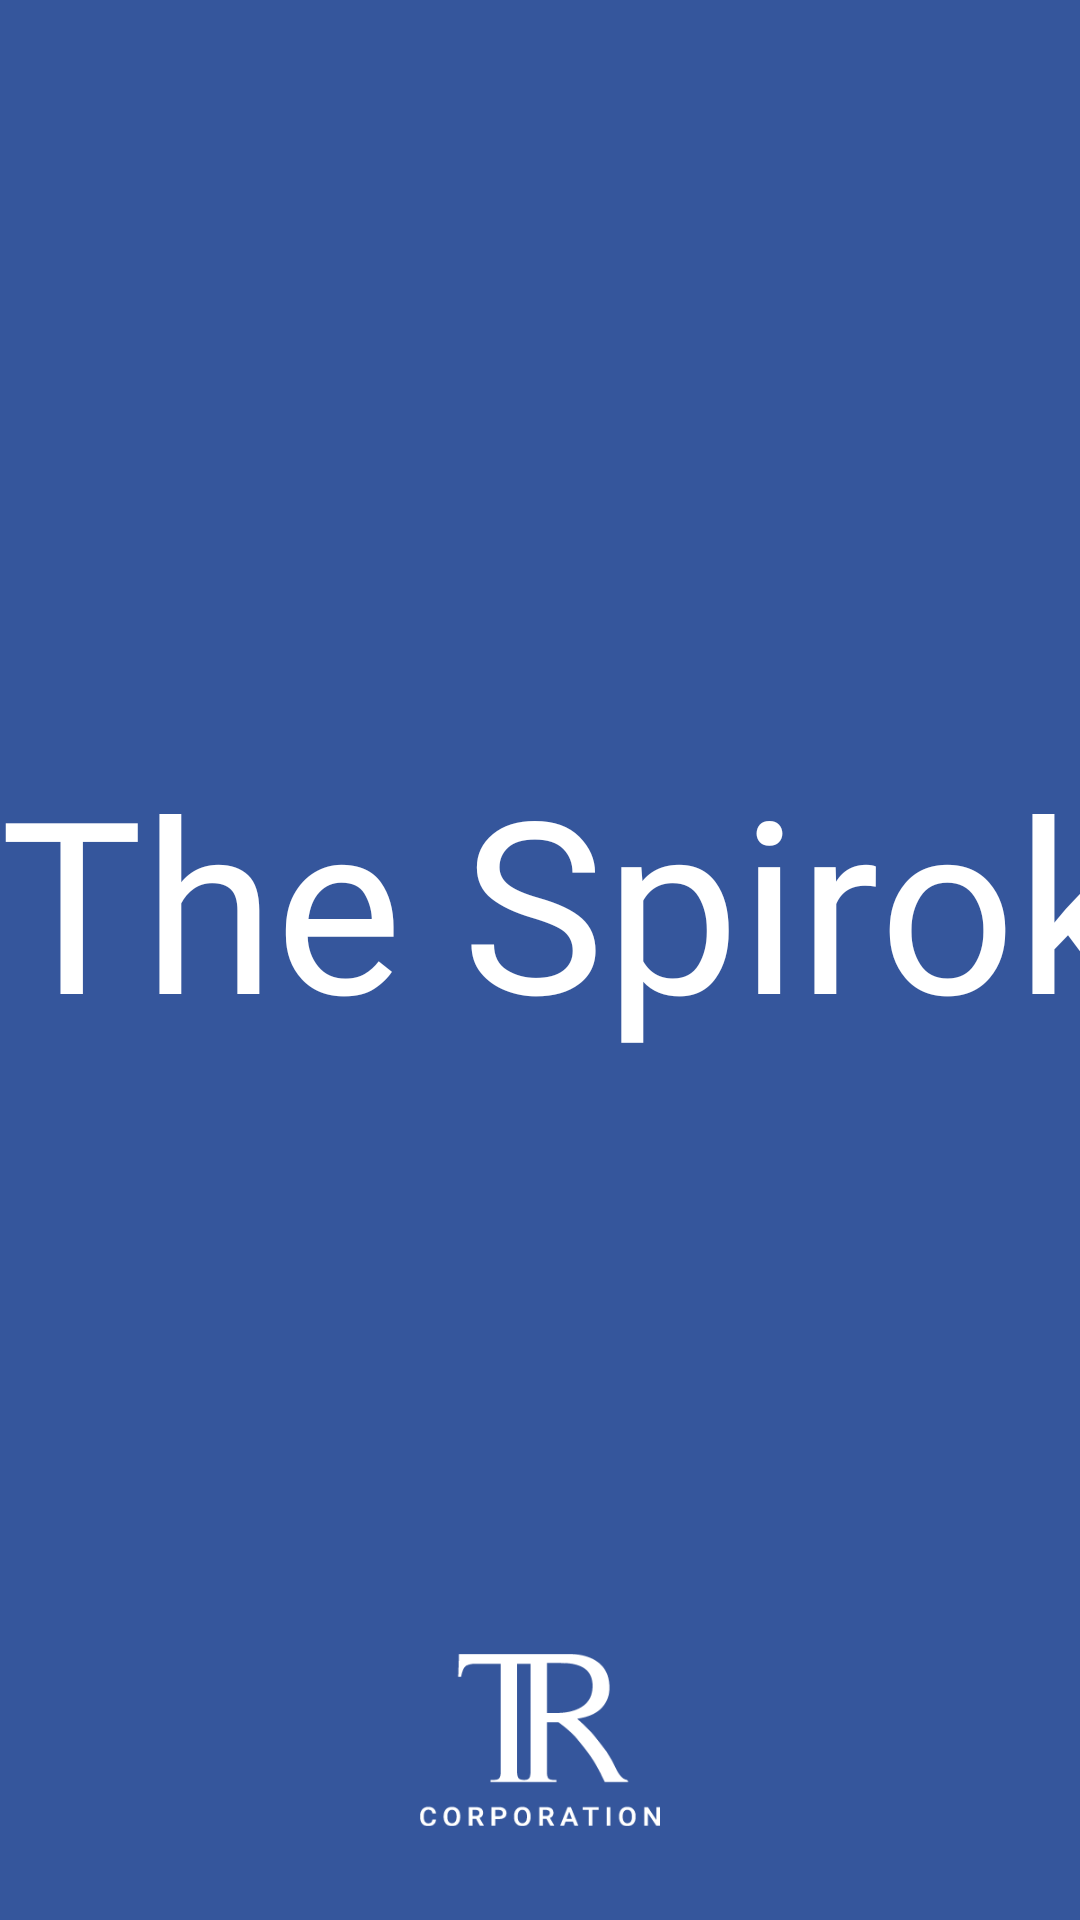

Android layout source for this screen:
<!-- AndroidManifest.xml: activity theme Theme.Splash -->
<!-- res/layout/activity_splash.xml -->
<?xml version="1.0" encoding="utf-8"?>
<androidx.constraintlayout.widget.ConstraintLayout xmlns:android="http://schemas.android.com/apk/res/android"
    xmlns:app="http://schemas.android.com/apk/res-auto"
    xmlns:tools="http://schemas.android.com/tools"
    android:layout_width="match_parent"
    android:layout_height="match_parent"
    tools:context=".splash.SplashActivity"
    android:background="@color/primary_color"
    >

    <LinearLayout
        android:id="@+id/logo_group"
        android:layout_width="match_parent"
        android:layout_height="wrap_content"
        android:orientation="horizontal"

        app:layout_constraintTop_toTopOf="parent"
        app:layout_constraintRight_toRightOf="parent"
        app:layout_constraintLeft_toLeftOf="parent"
        app:layout_constraintBottom_toBottomOf="parent"

        android:layout_marginBottom="40dp"

        android:gravity="center"
        >

        <TextView
            android:id="@+id/tv_logo_1"
            android:layout_width="wrap_content"
            android:layout_height="wrap_content"

            android:text="T"
            android:textSize="80sp"
            android:textColor="@color/white"
            android:fontFamily="@font/times"


            />

        <TextView
            android:id="@+id/tv_logo_2"
            android:layout_width="wrap_content"
            android:layout_height="wrap_content"

            android:text="h"
            android:textSize="80sp"
            android:textColor="@color/white"
            android:fontFamily="@font/times"


            />

        <TextView
            android:id="@+id/tv_logo_3"
            android:layout_width="wrap_content"
            android:layout_height="wrap_content"

            android:text="e "
            android:textSize="80sp"
            android:textColor="@color/white"
            android:fontFamily="@font/times"

            />

        <TextView
            android:id="@+id/tv_logo_4"
            android:layout_width="wrap_content"
            android:layout_height="wrap_content"

            android:text="S"
            android:textSize="80sp"
            android:textColor="@color/white"
            android:fontFamily="@font/times"

            />

        <TextView
            android:id="@+id/tv_logo_5"
            android:layout_width="wrap_content"
            android:layout_height="wrap_content"

            android:text="p"
            android:textSize="80sp"
            android:textColor="@color/white"
            android:fontFamily="@font/times"

            />

        <TextView
            android:id="@+id/tv_logo_6"
            android:layout_width="wrap_content"
            android:layout_height="wrap_content"

            android:text="i"
            android:textSize="80sp"
            android:textColor="@color/white"
            android:fontFamily="@font/times"

            />

        <TextView
            android:id="@+id/tv_logo_7"
            android:layout_width="wrap_content"
            android:layout_height="wrap_content"

            android:text="r"
            android:textSize="80sp"
            android:textColor="@color/white"
            android:fontFamily="@font/times"

            />

        <TextView
            android:id="@+id/tv_logo_8"
            android:layout_width="wrap_content"
            android:layout_height="wrap_content"

            android:text="o"
            android:textSize="80sp"
            android:textColor="@color/white"
            android:fontFamily="@font/times"


            />

        <TextView
            android:id="@+id/tv_logo_9"
            android:layout_width="wrap_content"
            android:layout_height="wrap_content"

            android:text="k"
            android:textSize="80sp"
            android:textColor="@color/white"
            android:fontFamily="@font/times"

            />

        <TextView
            android:id="@+id/tv_logo_10"
            android:layout_width="wrap_content"
            android:layout_height="wrap_content"

            android:text="i"
            android:textSize="80sp"
            android:textColor="@color/white"
            android:fontFamily="@font/times"

            />

        <TextView
            android:id="@+id/tv_logo_11"
            android:layout_width="wrap_content"
            android:layout_height="wrap_content"

            android:text="t"
            android:textSize="80sp"
            android:textColor="@color/white"
            android:fontFamily="@font/times"

            />



    </LinearLayout>

    <ImageView
        android:layout_width="80sp"
        android:layout_height="80sp"

        app:layout_constraintBottom_toBottomOf="parent"
        app:layout_constraintLeft_toLeftOf="parent"
        app:layout_constraintRight_toRightOf="parent"

        android:layout_marginBottom="20dp"

        android:src="@drawable/logo_tr"
        />


</androidx.constraintlayout.widget.ConstraintLayout>
<!-- resources referenced by this layout -->
<resources>
  <color name="primary_color">#35569C</color>
  <color name="white">#FFFFFFFF</color>
  <!-- drawable logo_tr: png bitmap (drawable, 4259 bytes) -->
  <style name="Theme.Splash" parent="Theme.MaterialComponents.Light.NoActionBar">
  
          <item name="colorPrimary">@color/primary_color</item>
          <item name="colorPrimaryVariant">@color/primary_color</item>
          <item name="colorOnPrimary">@color/white</item>
          
          <item name="colorSecondary">@color/secondary_color</item>
          <item name="colorSecondaryVariant">@color/secondary_color</item>
          <item name="colorOnSecondary">@color/black</item>
          
          <item name="android:statusBarColor" tools:targetApi="l">?attr/colorPrimaryVariant</item>
  
      </style>
  <color name="secondary_color">#738CBE</color>
  <color name="black">#FF383838</color>
</resources>
